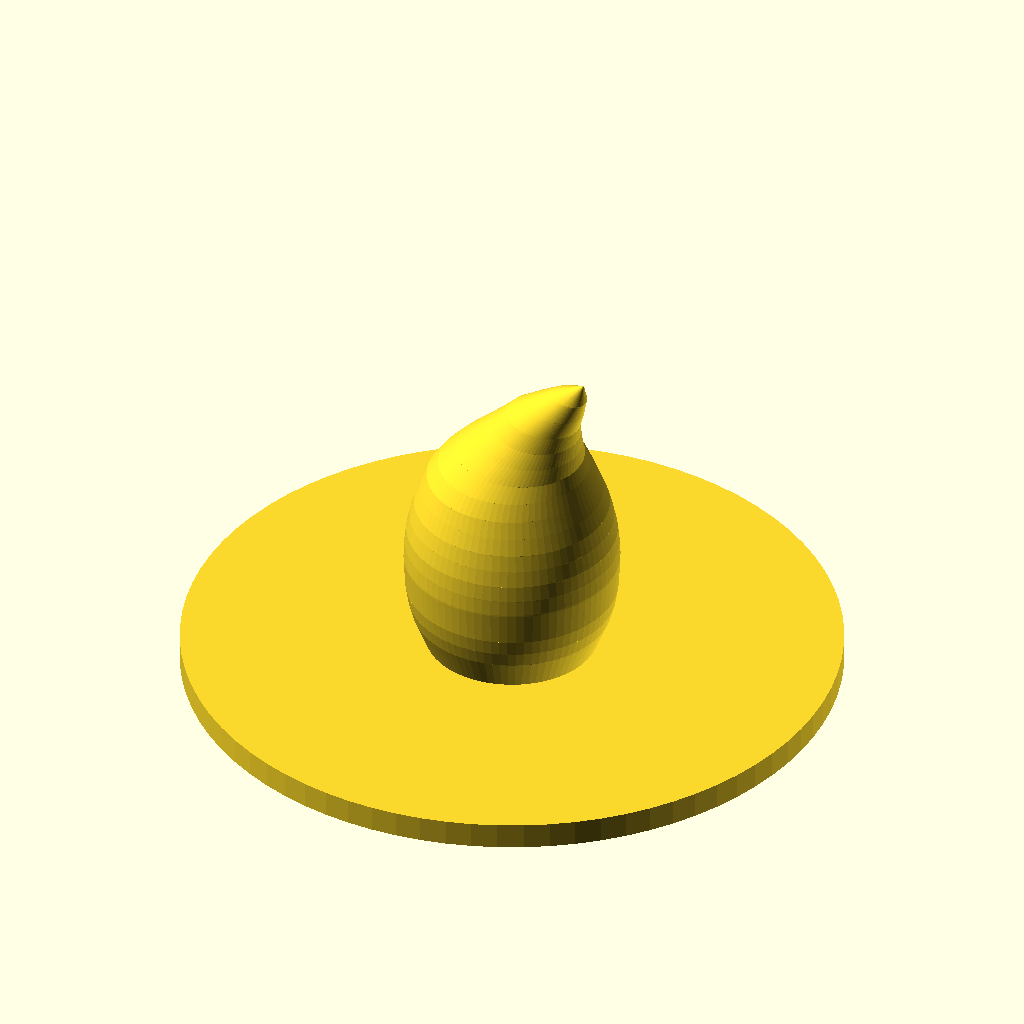
Cell 1 — every parameter at its default value.
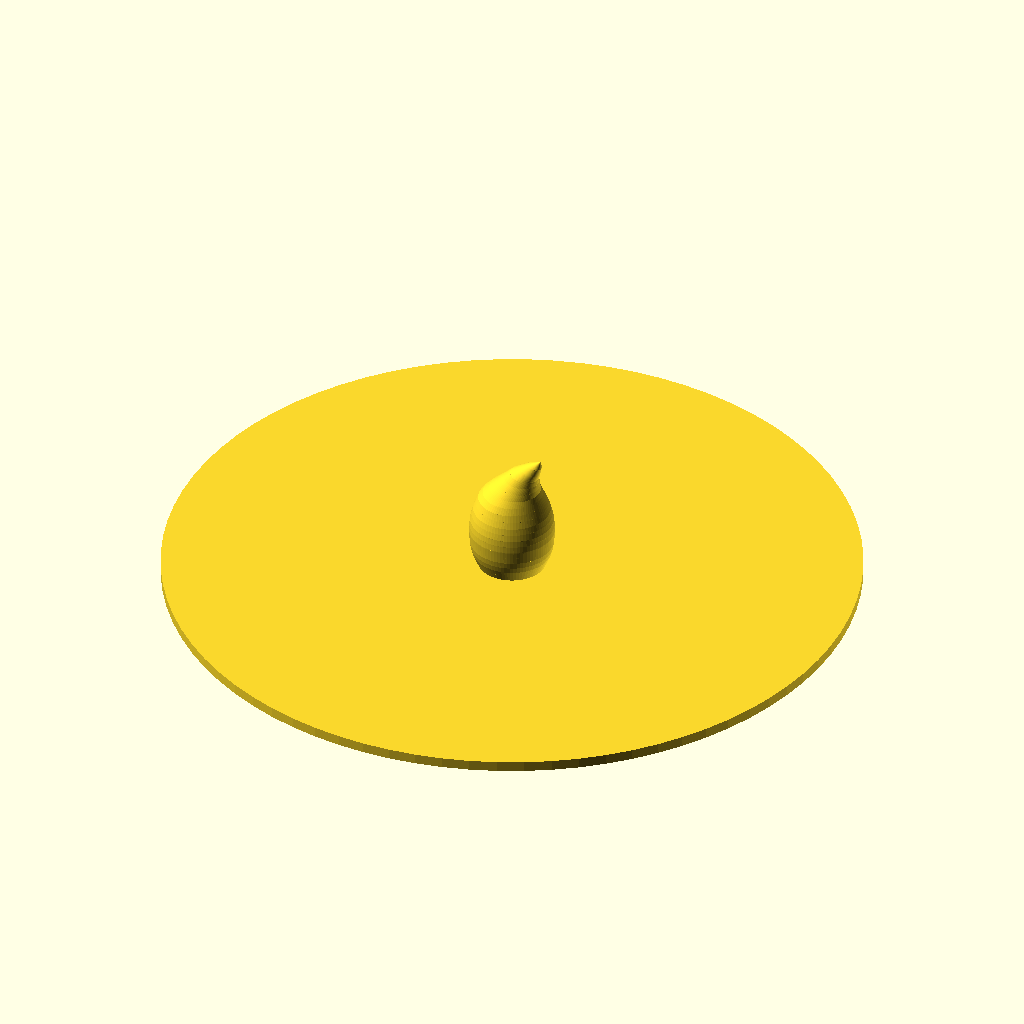
Cell 2 — tealight_diameter set to 100, the other parameters unchanged.
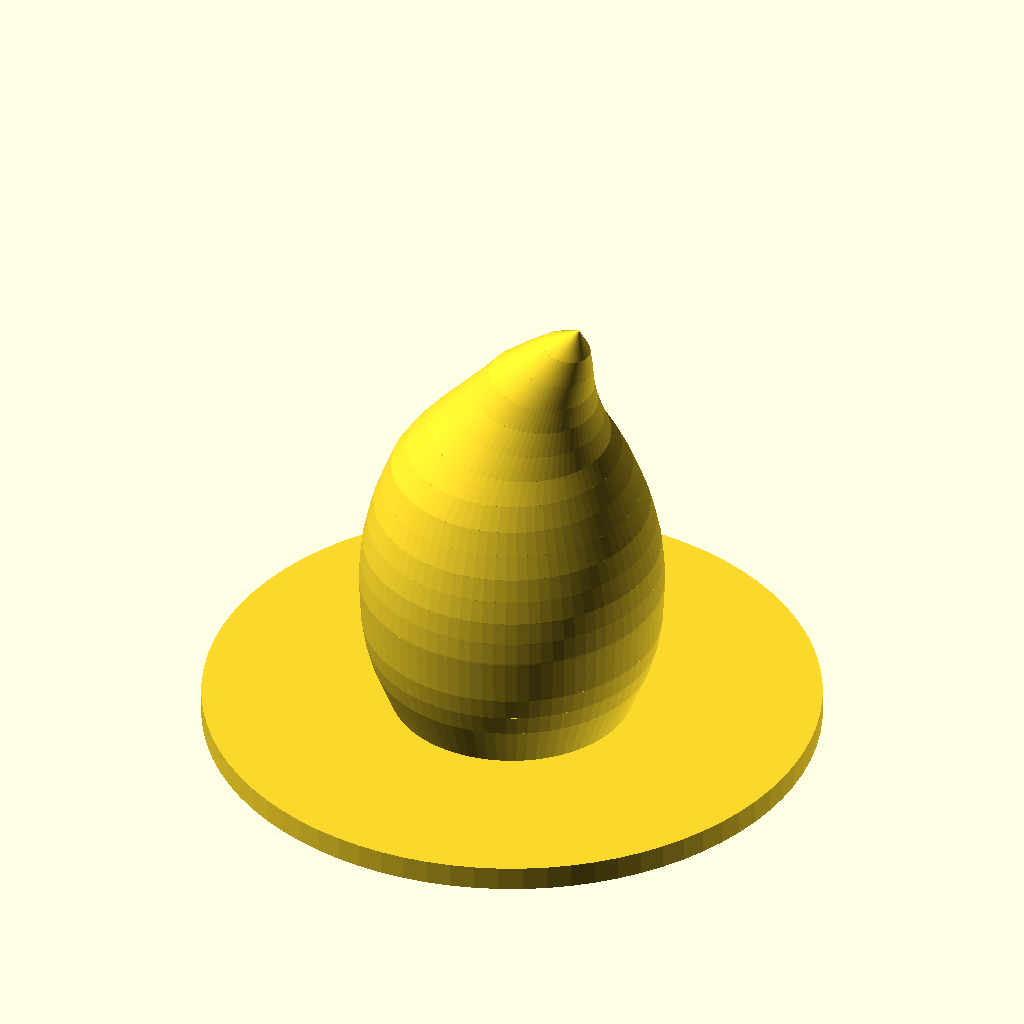
Cell 3: led_holder_outer_diameter = 13 (everything else at default).
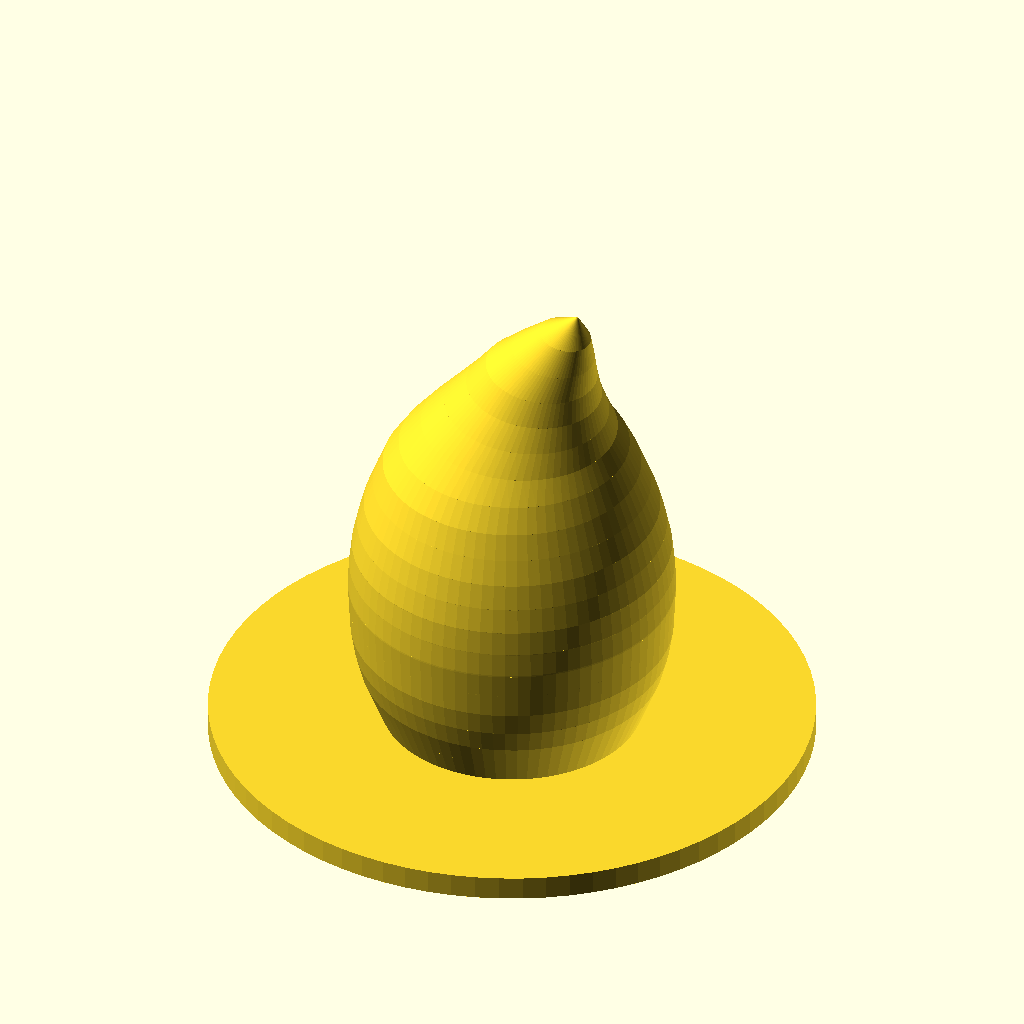
Cell 4 — nozzle_diameter set to 2, the other parameters unchanged.
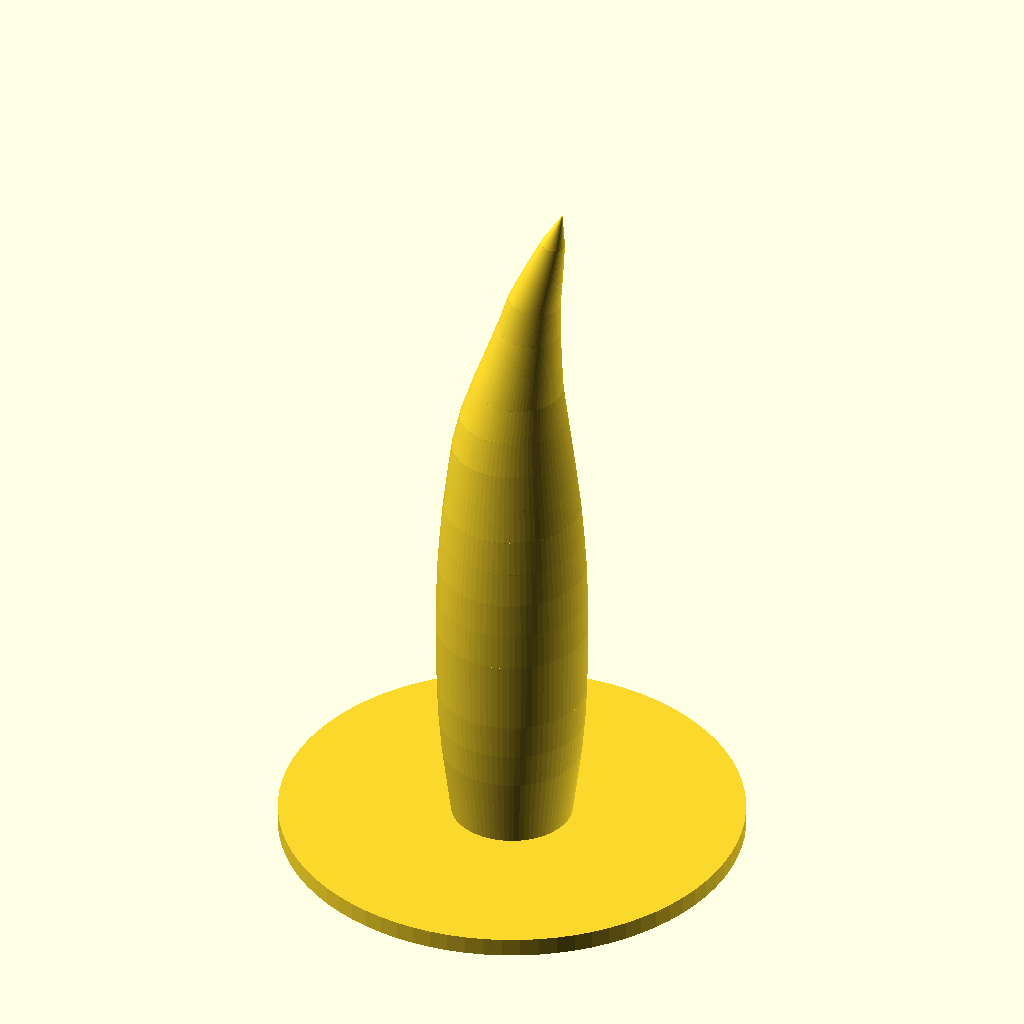
Cell 5 — candle_height_diameter_ratio set to 6, the other parameters unchanged.
All cells are drawn from the same view direction (rotation 55°, 0°, 25°, orthographic, colour scheme Cornfield), but the view is re-fitted for each cell, so position and scale can differ between cells as well as the parameter.
The OpenSCAD source (inputs/thingiverse/files/thing-1188098/CandleHat.scad):
// License:  Creative Commons Attribtion-NonCommercial-ShareAlike
// http://creativecommons.org/licenses/by-nc-sa/3.0/legalcode
//
// Author: Jetty, 10th December, 2015
// Parametric Candle Hat For LED Tea Light
//

// preview[view:north, tilt:top diagonal]

// Customizer parameters
tealight_diameter			    = 37.5;		// [33:0.5:100.0]
led_holder_outer_diameter	    = 8.0;		// [8.0:0.1:13]
nozzle_diameter				    = 0.4;		// [0.05:0.05:2.0]
candle_height_diameter_ratio	= 1.87;		// [1.0:0.01:6.0]

/* [Hidden] */
// DO NOT CHANGE THESE
topThickness				    = 1.5;	// Thickness of the flange the candle is attached to (the top)
topLedVoidClearance		        = 0.1;


// [radiusMultipler, heightMultiplier[0-1], rotation, xTranslation ]
candleCircles 			        = [	
                                    [1.0,   0.0,  0.0,  0.0],
                                    [1.075, 0.05, 0.0,  0.0],
                                    [1.15,  0.1,  0.0,  0.0],
                                    [1.2,   0.15, 0.0,  0.0],
                                    [1.23,  0.2,  0.0,  0.0],
                                    [1.24,  0.25, 0.0,  0.0],
                                    [1.25,  0.3,  0.0,  0.0],
                                    [1.24,  0.35, 0.0,  0.0],
                                    [1.22,  0.4,  0.0,  0.0],
                                    [1.18,  0.45, 0.0,  0.0],
                                    [1.13,  0.5,  0.0,  0.0],
                                    [1.06,  0.55, 0.0,  0.0],
                                    [0.985, 0.6,  0.0,  0.0],
                                    [0.88,  0.65, 0.0,  0.15],
                                    [0.75,  0.7,  2.0,  0.5],
                                    [0.63,  0.75, 4.0,  1.0],
                                    [0.52,  0.8,  6.0,  1.5],
                                    [0.43,  0.85, 8.0,  2.0],
                                    [0.32,  0.9,  10.0, 2.8],
                                    [0.20,  0.95, 12.0, 3.6],
                                    [0.01,  1.0,  14.0, 4.4]
                                  ];
candleOuterDiameter		        = led_holder_outer_diameter + topLedVoidClearance * 2 + nozzle_diameter * 4;
candleHeight			        = candle_height_diameter_ratio * candleOuterDiameter;

manifoldCorrection = 0.02;

$fn = 80;



candleTop();



module candleTop()
{
	donut(tealight_diameter, led_holder_outer_diameter + topLedVoidClearance * 2, topThickness);

	translate( [0, 0, topThickness] )
		shapeWithRotation(candleCircles, height = candleHeight, diameter = candleOuterDiameter);
}



// diameter is the bottom starting diameter

module shapeWithRotation(circles, height, diameter)
{
	radius = diameter / 2;

	difference()
	{
		// The outershell
		for ( i = [0:len(circles)-2] )
		{
			// Negative hull implemented by multiple hull of adjacent values
			hull()
			{
				translate( [circles[i][3], 0, height * circles[i][1]] )
					rotate( [0, circles[i][2], 0] )
						cylinder( r=radius * circles[i][0], h=0.1 );
				translate( [circles[i+1][3], 0, height * circles[i + 1][1]] )
					rotate( [0, circles[i + 1][2], 0] )
						cylinder( r=radius * circles[i + 1][0], h=0.1 );
			}
		}

		// The void inside
		for ( i = [0:len(circles)-2] )
		{
			// Negative hull implemented by multiple hull of adjacent values
			translate( [0, 0, -manifoldCorrection] )
				hull()
				{
					translate( [circles[i][3], 0, height * circles[i][1]] )
						rotate( [0, circles[i][2], 0] )
							cylinder( r=(radius * circles[i][0]) - nozzle_diameter * 2, h=0.1 );
					translate( [circles[i+1][3], 0, height * circles[i + 1][1]] )
						rotate( [0, circles[i + 1][2], 0] )
							cylinder( r=(radius * circles[i + 1][0]) - nozzle_diameter * 2, h=0.1 );
				}
		}
	}
}



module donut(outerDiameter, innerDiameter, thickness)
{
	union()
	difference()
	{
		cylinder( r=outerDiameter / 2, h=thickness );
		translate( [0, 0, -manifoldCorrection] )
			cylinder( r=innerDiameter / 2, h=thickness + manifoldCorrection * 2 );
	}
}
Parameter table extracted from the source (name, type, default, range or options):
tealight_diameter: number, default 37.5, range 33 to 100, step 0.5
led_holder_outer_diameter: number, default 8, range 8 to 13, step 0.1
nozzle_diameter: number, default 0.4, range 0.05 to 2, step 0.05
candle_height_diameter_ratio: number, default 1.87, range 1 to 6, step 0.01
